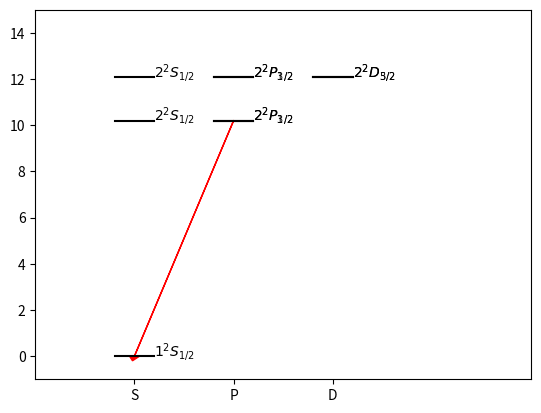

Python code for this plot:
# -*- coding: utf-8 -*-
"""
Created on Mon May 16 17:25:10 2016

[redacted]
"""

import numpy as np
import matplotlib.pyplot as plt
from fractions import Fraction

levelWidth = 0.2

levels = []
levels.append(  {'energy' : 0,                  'label' : '1^2S_1/2'})
levels.append(  {'energy' : 10.198806,          'label' : '2^2P_1/2'})
levels.append(  {'energy' : 10.198851,          'label' : '2^2P_3/2'})
levels.append(  {'energy' : 10.19881043960433,  'label' : '2^2S_1/2'})
levels.append(  {'energy' : 12.0874935577,      'label' : '2^2P_1/2'})
levels.append(  {'energy' : 12.0875069990,      'label' : '2^2P_3/2'})
levels.append(  {'energy' : 12.0874948597,      'label' : '2^2S_1/2'})
levels.append(  {'energy' : 12.0875069769,      'label' : '2^2D_3/2'})
levels.append(  {'energy' : 12.0875114568,      'label' : '2^2D_5/2'})

transitions = []
transitions.append( {'i' : 2, 'f' : 0})

for i in range(0,len(levels)):
    st = levels[i]['label']
    st=st.split('^')
    
    levels[i]['n']=int(st[0])
    levels[i]['mult']=int(st[1][0])
    levels[i]['j']=Fraction(st[1].split('_')[-1])
    if('S' in st[1]):
        levels[i]['l']=0
    elif('P' in st[1]):
        levels[i]['l']=1
    elif('D' in st[1]):
        levels[i]['l']=2
    else:
        levels[i]['l']=-1
    
    if(levels[i]['l'] == 0):
        xstart = 1
    elif(levels[i]['l'] == 1):
        xstart = 2
    elif(levels[i]['l'] == 2):
        xstart = 3
    levels[i]['xstart']=xstart
"""
for i in range(0,len(levels)):
    for j in range(i+1,len(levels)):
        delta_j = abs(levels[i]['j']-levels[j]['j'])
        if(delta_j == Fraction(1,1) or delta_j == Fraction(0,1)):
            if()
"""
for level in levels:
    plt.plot([level['xstart']-levelWidth,level['xstart']+levelWidth],[level['energy'],level['energy']],'-0')
for level in levels:
    plt.annotate('$'+level['label'].split('_')[0]+ '_{'+ str(level['j']) + '}$',xy=(level['xstart']+levelWidth,level['energy']))
for t in transitions:
    plt.arrow(levels[t['i']]['xstart'],levels[t['i']]['energy'],levels[t['f']]['xstart']-levels[t['i']]['xstart'],levels[t['f']]['energy']-levels[t['i']]['energy'],head_width=0.1,head_length=.2,color='red')
plt.ylim(-1,15)
plt.xlim(0,5)
plt.xticks([1,2,3],['S','P','D'])
plt.show()